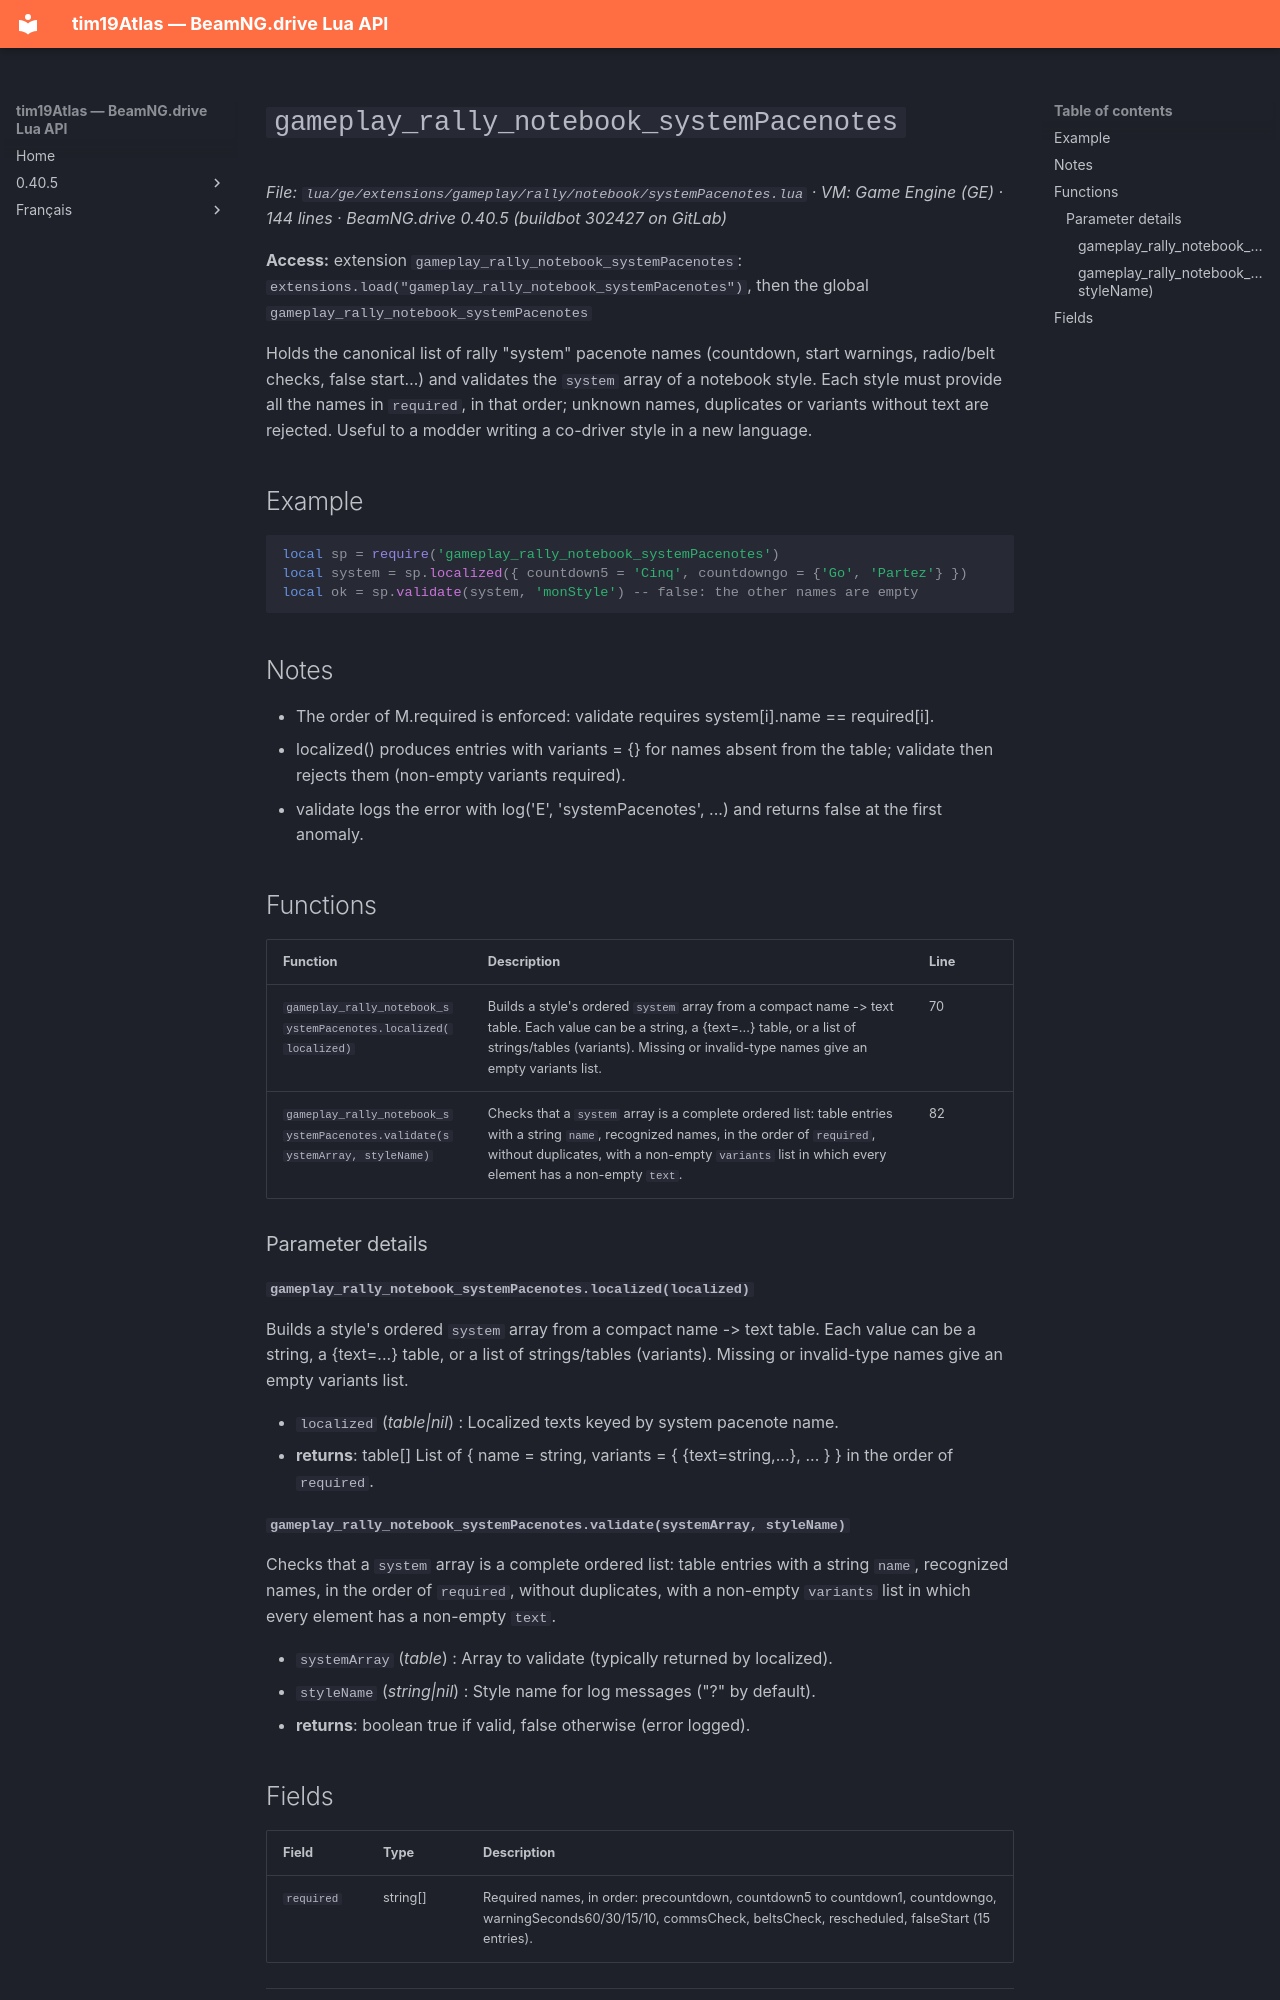

repository: Tim0219800/beamng-lua-atlas · page: 0.40.5/ge/extensions/gameplay/rally/notebook/systemPacenotes.html · generator: mkdocs

# `gameplay_rally_notebook_systemPacenotes`

*File: `lua/ge/extensions/gameplay/rally/notebook/systemPacenotes.lua` · VM: Game Engine (GE) · 144 lines · BeamNG.drive 0.40.5 (buildbot 302427 on GitLab)*

**Access:** extension `gameplay_rally_notebook_systemPacenotes`: `extensions.load("gameplay_rally_notebook_systemPacenotes")`, then the global `gameplay_rally_notebook_systemPacenotes`

Holds the canonical list of rally "system" pacenote names (countdown, start warnings, radio/belt checks, false start…) and validates the `system` array of a notebook style. Each style must provide all the names in `required`, in that order; unknown names, duplicates or variants without text are rejected. Useful to a modder writing a co-driver style in a new language.

## Example

```lua
local sp = require('gameplay_rally_notebook_systemPacenotes')
local system = sp.localized({ countdown5 = 'Cinq', countdowngo = {'Go', 'Partez'} })
local ok = sp.validate(system, 'monStyle') -- false: the other names are empty
```

## Notes

- The order of M.required is enforced: validate requires system[i].name == required[i].
- localized() produces entries with variants = {} for names absent from the table; validate then rejects them (non-empty variants required).
- validate logs the error with log('E', 'systemPacenotes', ...) and returns false at the first anomaly.

## Functions

| Function | Description | Line |
|---|---|---|
| `gameplay_rally_notebook_systemPacenotes.localized(localized)` | Builds a style's ordered `system` array from a compact name -> text table. Each value can be a string, a {text=...} table, or a list of strings/tables (variants). Missing or invalid-type names give an empty variants list. | 70 |
| `gameplay_rally_notebook_systemPacenotes.validate(systemArray, styleName)` | Checks that a `system` array is a complete ordered list: table entries with a string `name`, recognized names, in the order of `required`, without duplicates, with a non-empty `variants` list in which every element has a non-empty `text`. | 82 |

### Parameter details

#### `gameplay_rally_notebook_systemPacenotes.localized(localized)`

Builds a style's ordered `system` array from a compact name -> text table. Each value can be a string, a {text=...} table, or a list of strings/tables (variants). Missing or invalid-type names give an empty variants list.

- `localized` (*table<string, string|table>|nil*) : Localized texts keyed by system pacenote name.
- **returns**: table[] List of { name = string, variants = { {text=string,...}, ... } } in the order of `required`.

#### `gameplay_rally_notebook_systemPacenotes.validate(systemArray, styleName)`

Checks that a `system` array is a complete ordered list: table entries with a string `name`, recognized names, in the order of `required`, without duplicates, with a non-empty `variants` list in which every element has a non-empty `text`.

- `systemArray` (*table*) : Array to validate (typically returned by localized).
- `styleName` (*string|nil*) : Style name for log messages ("?" by default).
- **returns**: boolean true if valid, false otherwise (error logged).
